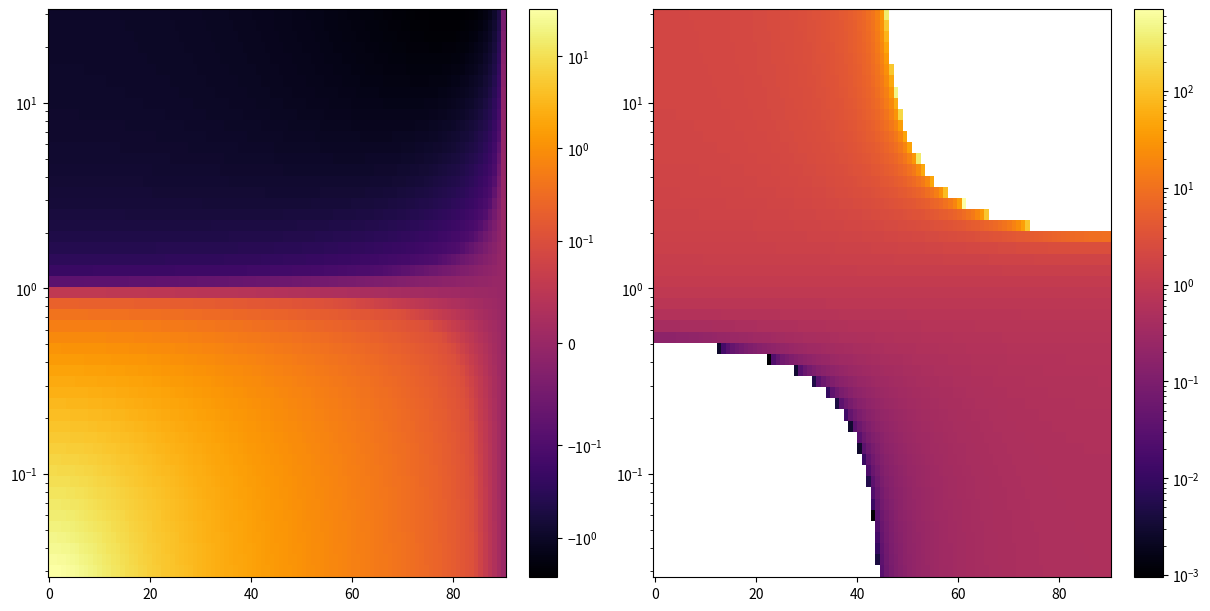

This chart was generated by the following Python code:
import numpy as np
import matplotlib.pyplot as plt
from matplotlib.colors import LogNorm, SymLogNorm

def slope_model(R, TH):
    TH_rad = np.radians(TH)

    Nx = np.sin(TH_rad)
    Nz = np.cos(TH_rad)

    slope = ((1 - R) * Nz)/(1 - (1 - R)*(1 - Nx**2))

    return(slope)

def alpha_model(M, TH):
    TH_rad = np.radians(TH)

    Nx = np.sin(TH_rad)
    Nz = np.cos(TH_rad)

    alpha = 1 - (M / (M * (1 - Nz**2) + Nz))

    return(alpha)



if __name__ == "__main__":
    aniso_vals = np.logspace(np.log10(0.03), np.log10(30), 51)
    theta_vals = np.linspace((0.1), (89.9), 101)

    AN, TH = np.meshgrid(aniso_vals, theta_vals, indexing='ij')

    slope = slope_model(AN, TH)
    alpha = alpha_model(slope, TH)

    fig, ax = plt.subplots(1, 2, figsize=(12,6), layout='constrained')
    a0 = ax[0].pcolormesh(theta_vals, aniso_vals, slope, cmap='inferno', norm=SymLogNorm(linthresh=0.1))
    a1 = ax[1].pcolormesh(theta_vals, aniso_vals, np.sqrt(alpha)**2, cmap='inferno', norm=LogNorm())
    [ax[i].set_yscale('log') for i in range(2)]
    plt.colorbar(a0)
    plt.colorbar(a1)
    plt.show()
